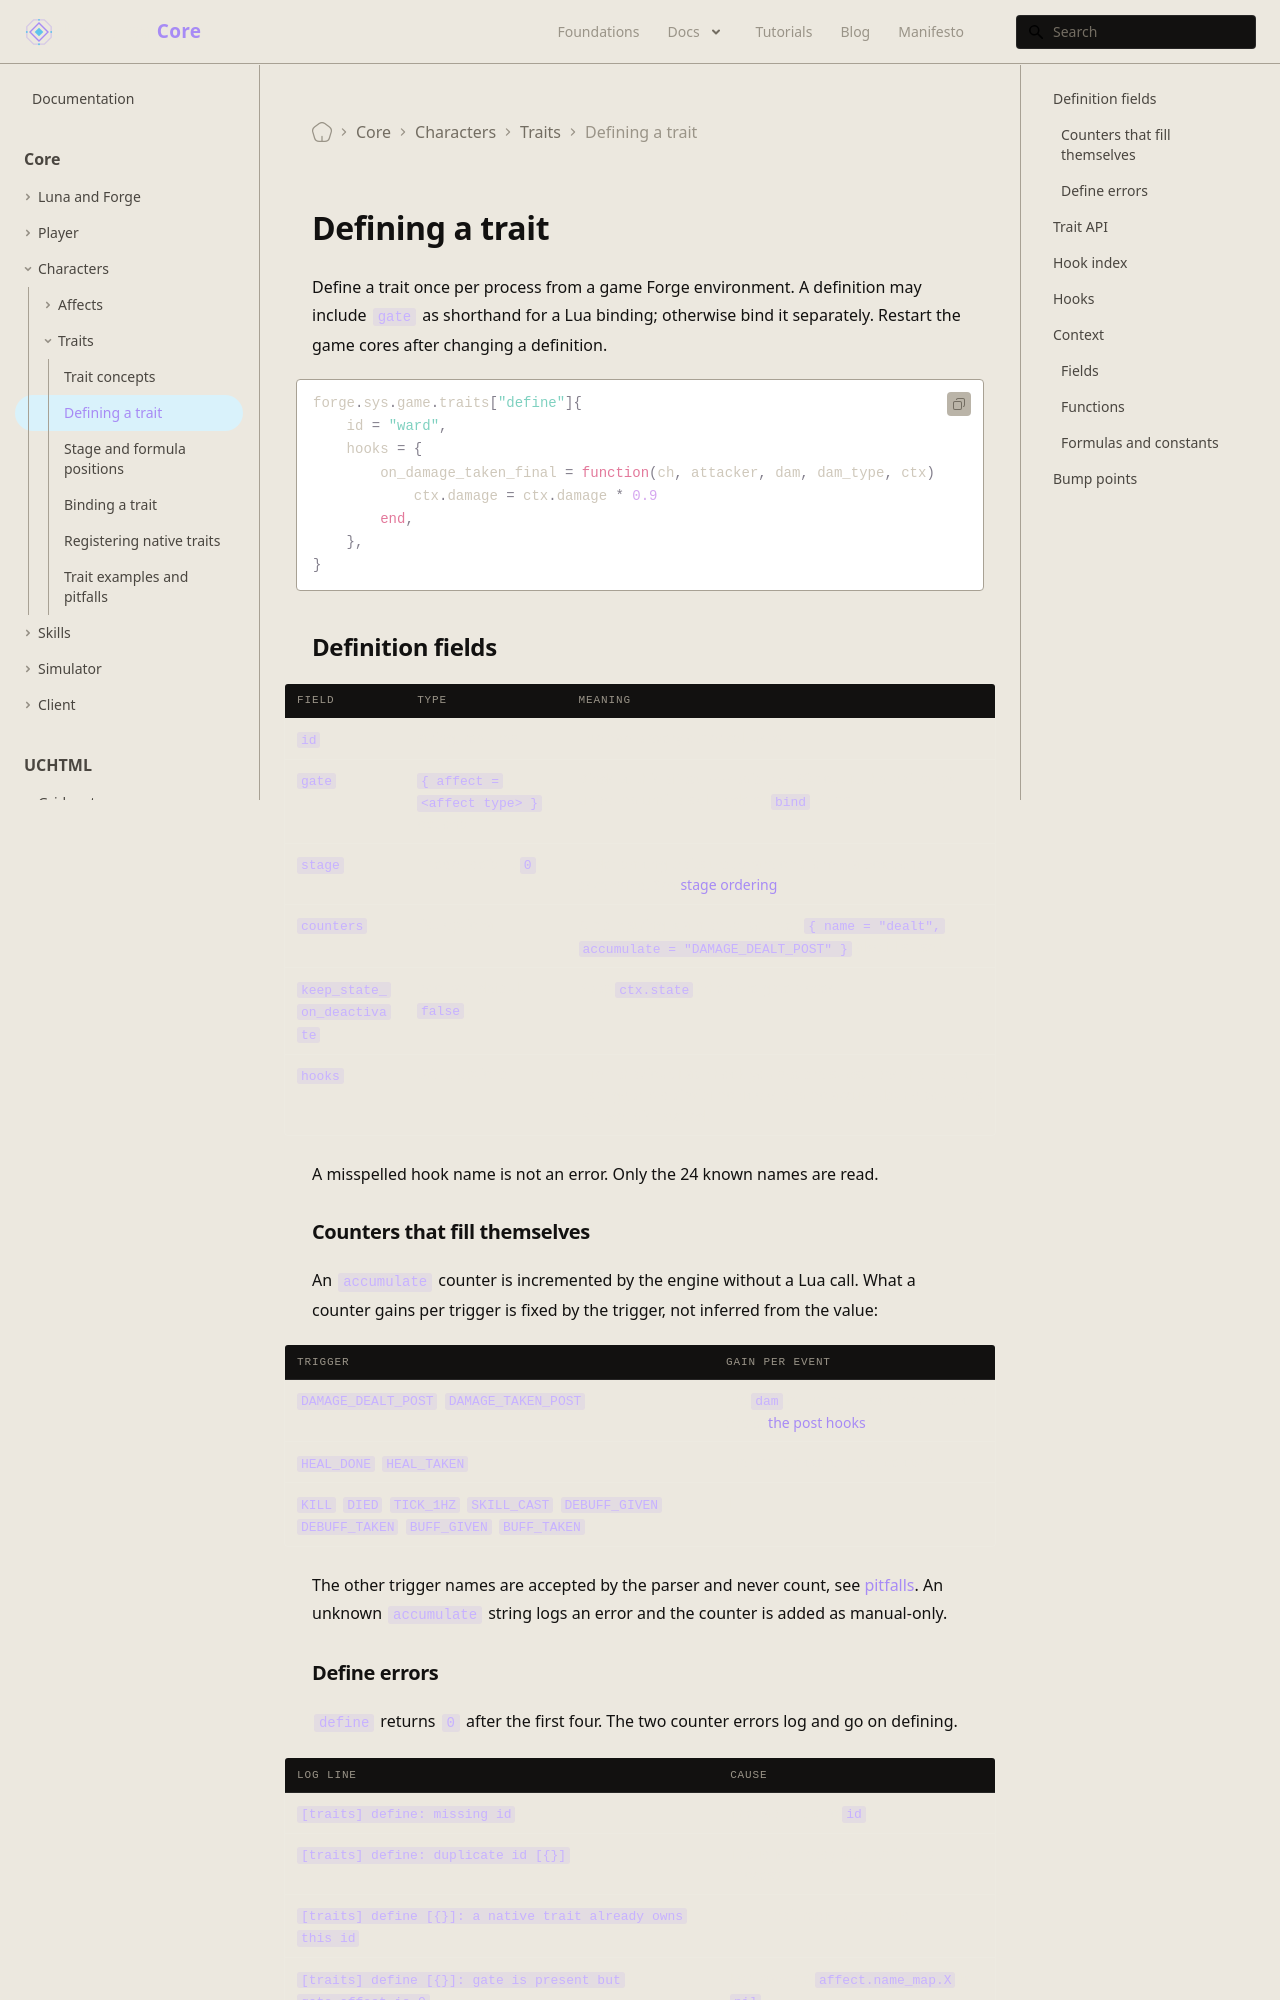

repository: universal-core/website · page: docs/core/traits/define/index.html · generator: docusaurus

---
title: Defining a trait
description: Define hooks, counters, context, formulas, and temporary point bumps.
displayed_sidebar: mainSidebar
---

# Defining a trait

Define a trait once per process from a game Forge environment. A definition may include `gate` as shorthand for a Lua binding; otherwise bind it separately. Restart the game cores after changing a definition.

```lua
forge.sys.game.traits["define"]{
    id = "ward",
    hooks = {
        on_damage_taken_final = function(ch, attacker, dam, dam_type, ctx)
            ctx.damage = ctx.damage * 0.9
        end,
    },
}
```

## Definition fields

| Field | Type | Meaning |
| --- | --- | --- |
| `id` | string, required | The name every other call uses. |
| `gate` | `{ affect = <affect type> }`, optional | Binds to this affect immediately. Without it, the trait stays unbound until a skill node or `bind` binds it. |
| `stage` | integer, default `0` | Order among traits that share one formula position, ascending. See [stage ordering](./stage.md). |
| `counters` | list, optional | A plain string is a manual counter. `{ name = "dealt", accumulate = "DAMAGE_DEALT_POST" }` also fills itself. |
| `keep_state_on_deactivate` | boolean, default `false` | Keep `ctx.state` when the gate closes. |
| `hooks` | table, optional | The behaviour. Each hook you declare subscribes the trait to its trigger. A def with no hooks and no accumulating counters is never dispatched. |

A misspelled hook name is not an error. Only the 24 known names are read.

### Counters that fill themselves

An `accumulate` counter is incremented by the engine without a Lua call. What a counter gains per trigger is fixed by the trigger, not inferred from the value:

| Trigger | Gain per event |
| --- | --- |
| `DAMAGE_DEALT_POST`, `DAMAGE_TAKEN_POST` | the `dam` of the post hook, never below 0 (see [the post hooks](#hooks)) |
| `HEAL_DONE`, `HEAL_TAKEN` | the heal amount, never below 0 |
| `KILL`, `DIED`, `TICK_1HZ`, `SKILL_CAST`, `DEBUFF_GIVEN`, `DEBUFF_TAKEN`, `BUFF_GIVEN`, `BUFF_TAKEN` | 1 |

The other trigger names are accepted by the parser and never count, see [pitfalls](./examples.md#pitfalls). An unknown `accumulate` string logs an error and the counter is added as manual-only.

### Define errors

`define` returns `0` after the first four. The two counter errors log and go on defining.

| Log line | Cause |
| --- | --- |
| `[traits] define: missing id` | The table has no `id`. |
| `[traits] define: duplicate id [{}]` | The id is already defined in this process. |
| `[traits] define [{}]: a native trait already owns this id` | A C++ trait registered the id. |
| `[traits] define [{}]: gate is present but gate.affect is 0` | For example `affect.name_map.X` is `nil`. |
| `[traits] define [{}]: unknown accumulate [{}]` | The counter exists, manual only. |
| `[traits] define [{}]: counter without name` | That counter is skipped. |
